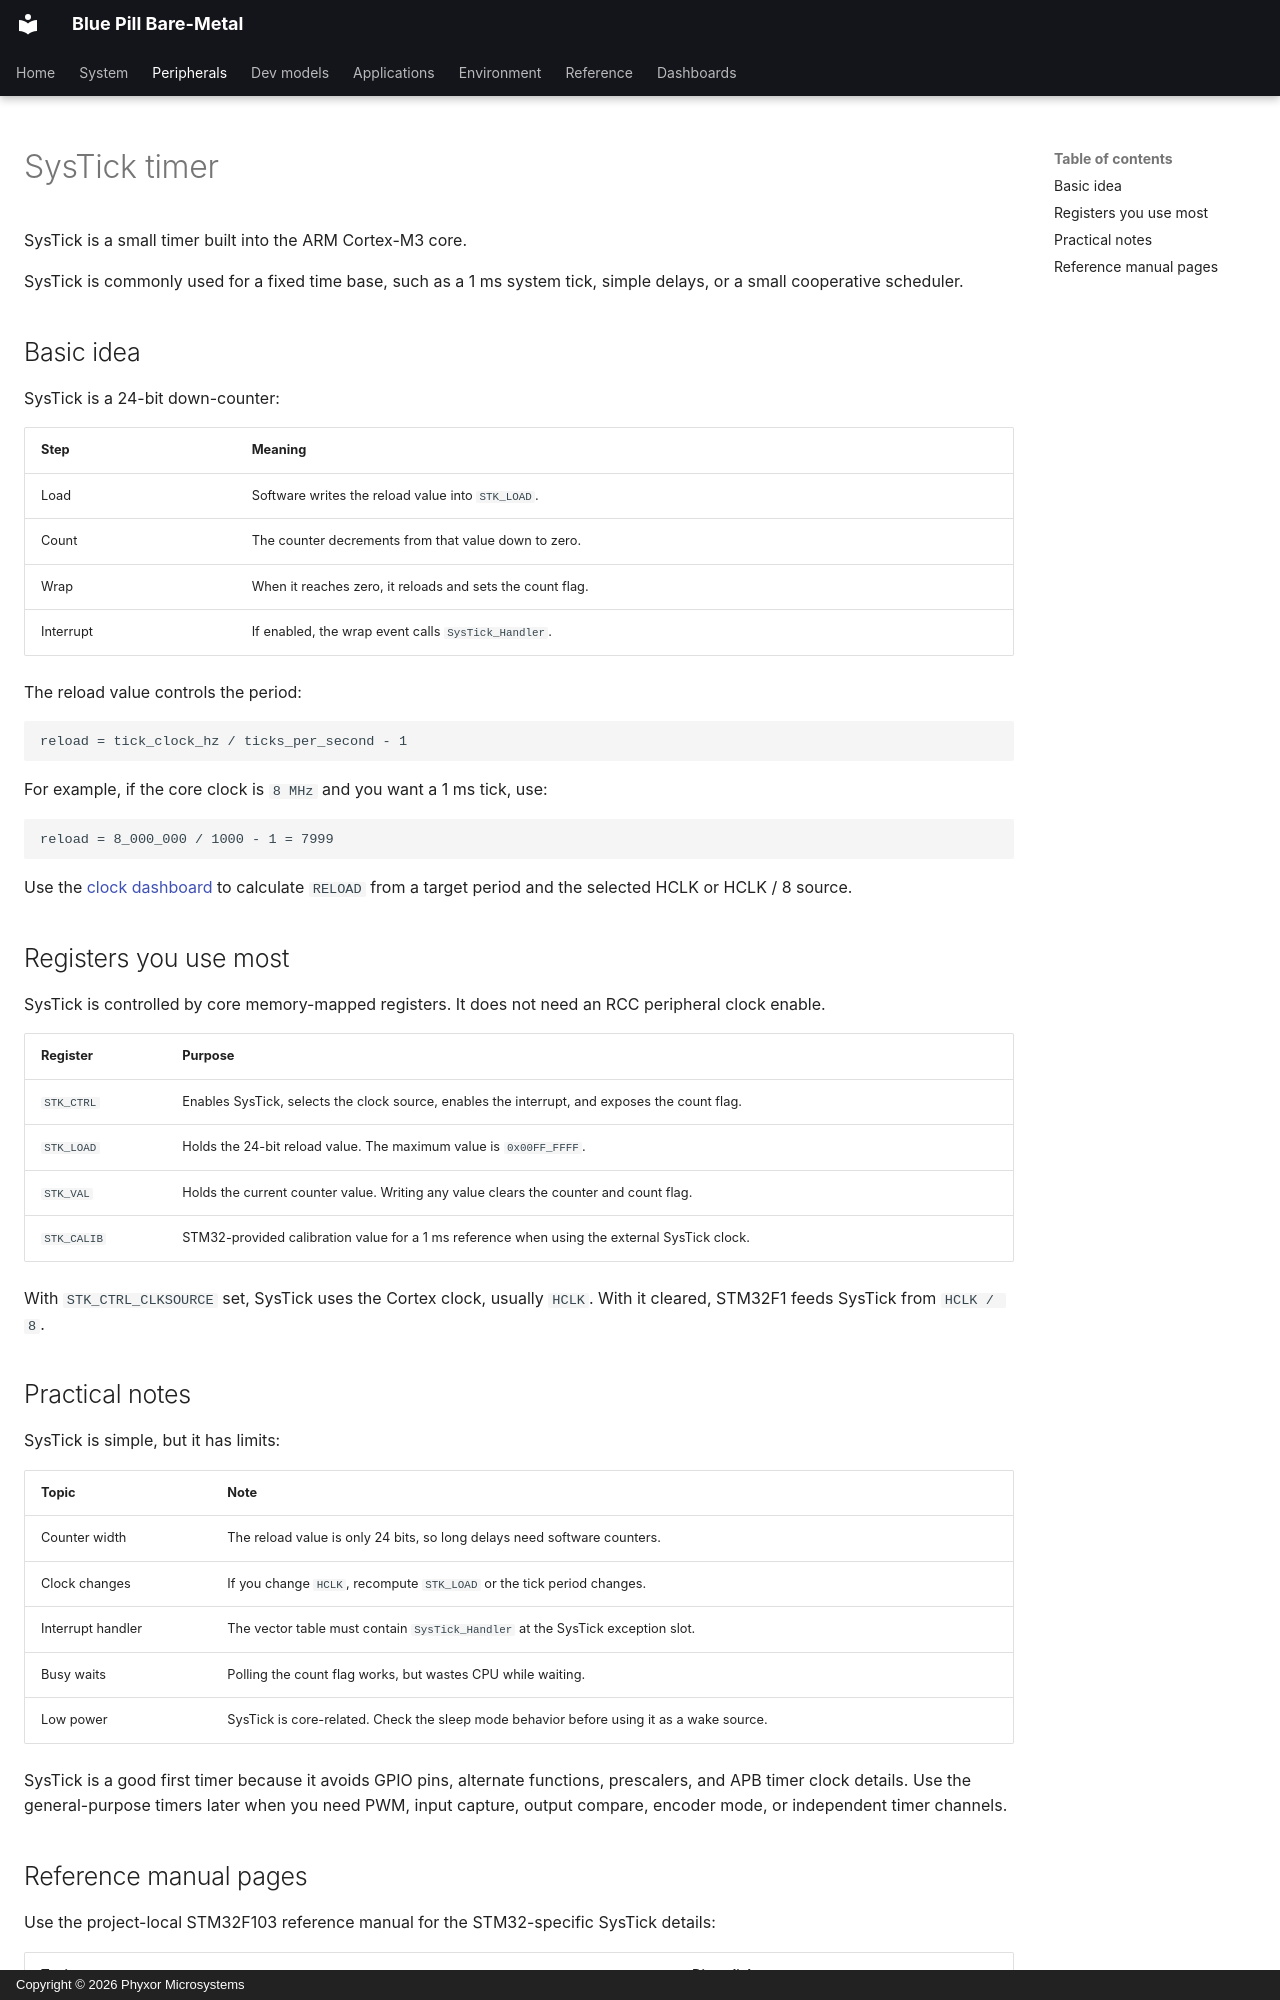

repository: phyxor/bluepill-bm · page: peripherals/systick/index.html · generator: mkdocs · copyright: Copyright © 2026 Phyxor Microsystems

# SysTick timer

SysTick is a small timer built into the ARM Cortex-M3 core.

SysTick is commonly used for a fixed time base, such as a 1 ms system tick,
simple delays, or a small cooperative scheduler.

## Basic idea

SysTick is a 24-bit down-counter:

| Step      | Meaning                                                   |
| --------- | --------------------------------------------------------- |
| Load      | Software writes the reload value into `STK_LOAD`.         |
| Count     | The counter decrements from that value down to zero.      |
| Wrap      | When it reaches zero, it reloads and sets the count flag. |
| Interrupt | If enabled, the wrap event calls `SysTick_Handler`.       |

The reload value controls the period:

```text
reload = tick_clock_hz / ticks_per_second - 1
```

For example, if the core clock is `8 MHz` and you want a 1 ms tick, use:

```text
reload = 8_000_000 / 1000 - 1 = 7999
```

Use the [clock dashboard](../dashboards/clock-dashboard.md) to calculate
`RELOAD` from a target period and the selected HCLK or HCLK / 8 source.

## Registers you use most

SysTick is controlled by core memory-mapped registers. It does not need an RCC
peripheral clock enable.

| Register    | Purpose                                                                                       |
| ----------- | --------------------------------------------------------------------------------------------- |
| `STK_CTRL`  | Enables SysTick, selects the clock source, enables the interrupt, and exposes the count flag. |
| `STK_LOAD`  | Holds the 24-bit reload value. The maximum value is `0x00FF_FFFF`.                            |
| `STK_VAL`   | Holds the current counter value. Writing any value clears the counter and count flag.         |
| `STK_CALIB` | STM32-provided calibration value for a 1 ms reference when using the external SysTick clock.  |

With `STK_CTRL_CLKSOURCE` set, SysTick uses the Cortex clock, usually `HCLK`.
With it cleared, STM32F1 feeds SysTick from `HCLK / 8`.

## Practical notes

SysTick is simple, but it has limits:

| Topic             | Note                                                                                     |
| ----------------- | ---------------------------------------------------------------------------------------- |
| Counter width     | The reload value is only 24 bits, so long delays need software counters.                 |
| Clock changes     | If you change `HCLK`, recompute `STK_LOAD` or the tick period changes.                   |
| Interrupt handler | The vector table must contain `SysTick_Handler` at the SysTick exception slot.           |
| Busy waits        | Polling the count flag works, but wastes CPU while waiting.                              |
| Low power         | SysTick is core-related. Check the sleep mode behavior before using it as a wake source. |

SysTick is a good first timer because it avoids GPIO pins, alternate functions,
prescalers, and APB timer clock details. Use the general-purpose timers later
when you need PWM, input capture, output compare, encoder mode, or independent
timer channels.
